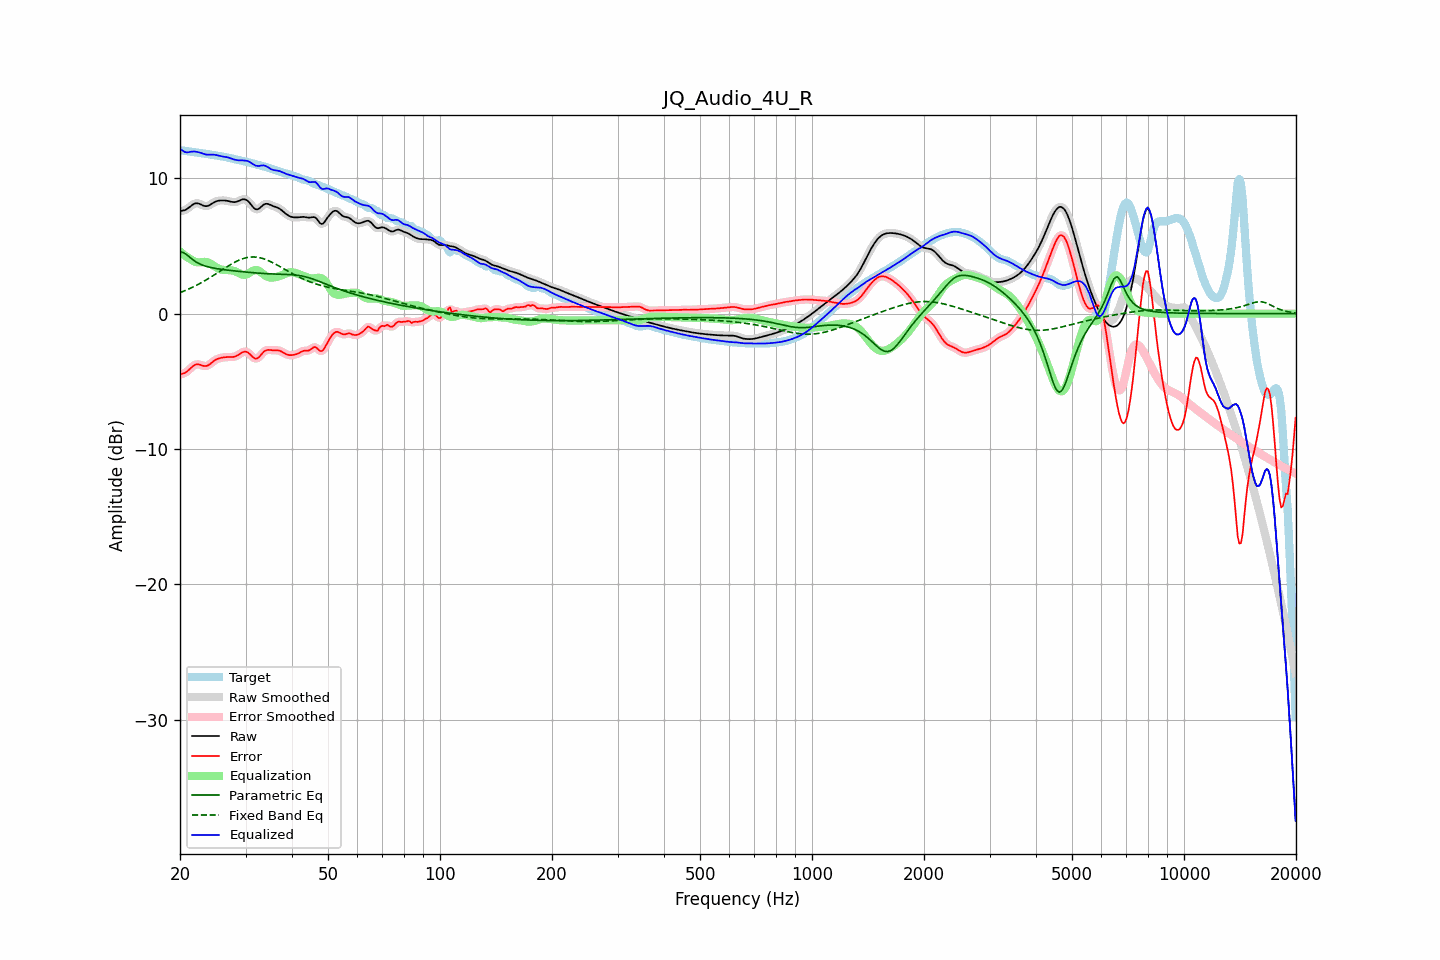

Data behind this chart, as committed beside it:
frequency, raw, error, smoothed, error_smoothed, equalization, parametric_eq, fixed_band_eq, equalized_raw, equalized_smoothed, target
20.00, 7.57, -4.49, 7.58, -4.48, 4.60, 4.55, 1.55, 12.17, 12.18, 12.06
20.20, 7.60, -4.46, 7.59, -4.47, 4.49, 4.53, 1.60, 12.09, 12.08, 12.05
20.40, 7.62, -4.42, 7.61, -4.43, 4.39, 4.51, 1.64, 12.01, 12.00, 12.04
20.61, 7.64, -4.39, 7.65, -4.38, 4.30, 4.44, 1.69, 11.94, 11.95, 12.03
20.81, 7.71, -4.30, 7.71, -4.30, 4.21, 4.37, 1.74, 11.91, 11.92, 12.01
21.02, 7.78, -4.21, 7.78, -4.21, 4.13, 4.27, 1.80, 11.91, 11.91, 11.99
21.23, 7.88, -4.10, 7.88, -4.10, 4.06, 4.17, 1.85, 11.93, 11.94, 11.97
21.44, 7.97, -3.98, 7.97, -3.98, 3.99, 4.08, 1.91, 11.97, 11.97, 11.96
21.66, 8.05, -3.88, 8.06, -3.88, 3.91, 3.98, 1.96, 11.97, 11.97, 11.94
21.87, 8.12, -3.80, 8.12, -3.80, 3.85, 3.90, 2.02, 11.97, 11.96, 11.92
22.09, 8.15, -3.76, 8.15, -3.76, 3.81, 3.82, 2.08, 11.96, 11.95, 11.91
22.31, 8.15, -3.74, 8.15, -3.74, 3.79, 3.75, 2.14, 11.93, 11.93, 11.89
22.54, 8.12, -3.76, 8.11, -3.76, 3.79, 3.69, 2.20, 11.90, 11.90, 11.87
22.76, 8.06, -3.79, 8.06, -3.80, 3.80, 3.63, 2.27, 11.87, 11.86, 11.86
22.99, 8.00, -3.84, 8.01, -3.84, 3.82, 3.58, 2.33, 11.82, 11.82, 11.84
23.22, 7.96, -3.87, 7.96, -3.87, 3.82, 3.54, 2.40, 11.78, 11.78, 11.82
23.45, 7.94, -3.87, 7.94, -3.87, 3.82, 3.50, 2.47, 11.75, 11.76, 11.81
23.69, 7.95, -3.84, 7.95, -3.84, 3.79, 3.47, 2.54, 11.74, 11.74, 11.79
23.92, 7.99, -3.78, 7.99, -3.78, 3.75, 3.44, 2.61, 11.74, 11.74, 11.77
24.16, 8.06, -3.69, 8.06, -3.69, 3.68, 3.41, 2.69, 11.74, 11.74, 11.75
24.40, 8.13, -3.60, 8.13, -3.60, 3.61, 3.38, 2.76, 11.74, 11.74, 11.73
24.65, 8.21, -3.50, 8.21, -3.51, 3.53, 3.36, 2.84, 11.74, 11.74, 11.71
24.89, 8.27, -3.42, 8.27, -3.42, 3.45, 3.34, 2.91, 11.72, 11.72, 11.69
25.14, 8.31, -3.36, 8.31, -3.36, 3.38, 3.32, 2.99, 11.70, 11.70, 11.67
25.39, 8.34, -3.31, 8.34, -3.31, 3.33, 3.30, 3.07, 11.67, 11.67, 11.65
25.65, 8.35, -3.28, 8.35, -3.28, 3.28, 3.28, 3.14, 11.64, 11.64, 11.64
25.91, 8.36, -3.26, 8.36, -3.25, 3.25, 3.27, 3.22, 11.61, 11.61, 11.62
26.16, 8.36, -3.23, 8.36, -3.23, 3.23, 3.25, 3.30, 11.59, 11.59, 11.59
26.43, 8.35, -3.22, 8.35, -3.22, 3.22, 3.24, 3.37, 11.58, 11.58, 11.57
26.69, 8.34, -3.21, 8.34, -3.21, 3.22, 3.22, 3.45, 11.56, 11.56, 11.55
26.96, 8.32, -3.20, 8.32, -3.20, 3.21, 3.21, 3.52, 11.53, 11.53, 11.52
27.23, 8.29, -3.20, 8.29, -3.20, 3.21, 3.19, 3.59, 11.50, 11.50, 11.49
27.50, 8.26, -3.20, 8.26, -3.20, 3.20, 3.18, 3.66, 11.45, 11.45, 11.46
27.77, 8.24, -3.20, 8.24, -3.20, 3.17, 3.17, 3.73, 11.41, 11.41, 11.44
28.05, 8.23, -3.18, 8.24, -3.17, 3.14, 3.15, 3.80, 11.37, 11.38, 11.41
28.33, 8.26, -3.13, 8.26, -3.13, 3.09, 3.14, 3.85, 11.35, 11.35, 11.39
28.62, 8.29, -3.07, 8.30, -3.06, 3.03, 3.13, 3.91, 11.33, 11.33, 11.36
28.90, 8.35, -2.99, 8.35, -2.99, 2.97, 3.12, 3.96, 11.32, 11.32, 11.34
29.19, 8.40, -2.91, 8.40, -2.91, 2.92, 3.11, 4.01, 11.32, 11.32, 11.31
29.48, 8.44, -2.84, 8.44, -2.85, 2.88, 3.09, 4.05, 11.32, 11.31, 11.29
29.78, 8.44, -2.82, 8.44, -2.81, 2.86, 3.08, 4.09, 11.30, 11.31, 11.26
30.08, 8.42, -2.81, 8.41, -2.81, 2.88, 3.07, 4.12, 11.30, 11.29, 11.23
30.38, 8.34, -2.85, 8.34, -2.86, 2.92, 3.06, 4.15, 11.27, 11.26, 11.20
30.68, 8.23, -2.94, 8.22, -2.94, 2.99, 3.05, 4.17, 11.22, 11.22, 11.17
30.99, 8.08, -3.06, 8.08, -3.06, 3.07, 3.04, 4.18, 11.15, 11.15, 11.13
31.30, 7.93, -3.17, 7.93, -3.18, 3.15, 3.03, 4.18, 11.07, 11.07, 11.10
31.61, 7.80, -3.27, 7.80, -3.27, 3.20, 3.02, 4.19, 11.00, 11.00, 11.07
31.93, 7.71, -3.33, 7.72, -3.32, 3.22, 3.01, 4.18, 10.93, 10.94, 11.04
32.24, 7.70, -3.30, 7.70, -3.30, 3.21, 3.00, 4.17, 10.91, 10.91, 11.00
32.57, 7.74, -3.23, 7.75, -3.22, 3.16, 2.99, 4.14, 10.90, 10.91, 10.97
32.89, 7.84, -3.10, 7.84, -3.10, 3.09, 2.98, 4.12, 10.92, 10.92, 10.94
33.22, 7.94, -2.96, 7.94, -2.96, 3.00, 2.97, 4.09, 10.94, 10.94, 10.91
33.55, 8.05, -2.83, 8.04, -2.84, 2.90, 2.96, 4.05, 10.95, 10.94, 10.87
33.89, 8.10, -2.74, 8.10, -2.74, 2.82, 2.96, 4.01, 10.92, 10.91, 10.84
34.23, 8.11, -2.69, 8.11, -2.69, 2.75, 2.95, 3.97, 10.86, 10.86, 10.81
34.57, 8.09, -2.68, 8.09, -2.68, 2.70, 2.94, 3.91, 10.79, 10.79, 10.77
34.92, 8.04, -2.69, 8.04, -2.69, 2.67, 2.94, 3.86, 10.71, 10.72, 10.73
35.27, 7.99, -2.70, 7.99, -2.70, 2.66, 2.93, 3.80, 10.65, 10.66, 10.69
35.62, 7.94, -2.71, 7.94, -2.70, 2.67, 2.93, 3.75, 10.61, 10.61, 10.65
35.97, 7.90, -2.71, 7.90, -2.70, 2.68, 2.92, 3.68, 10.59, 10.59, 10.61
... 635 more rows
